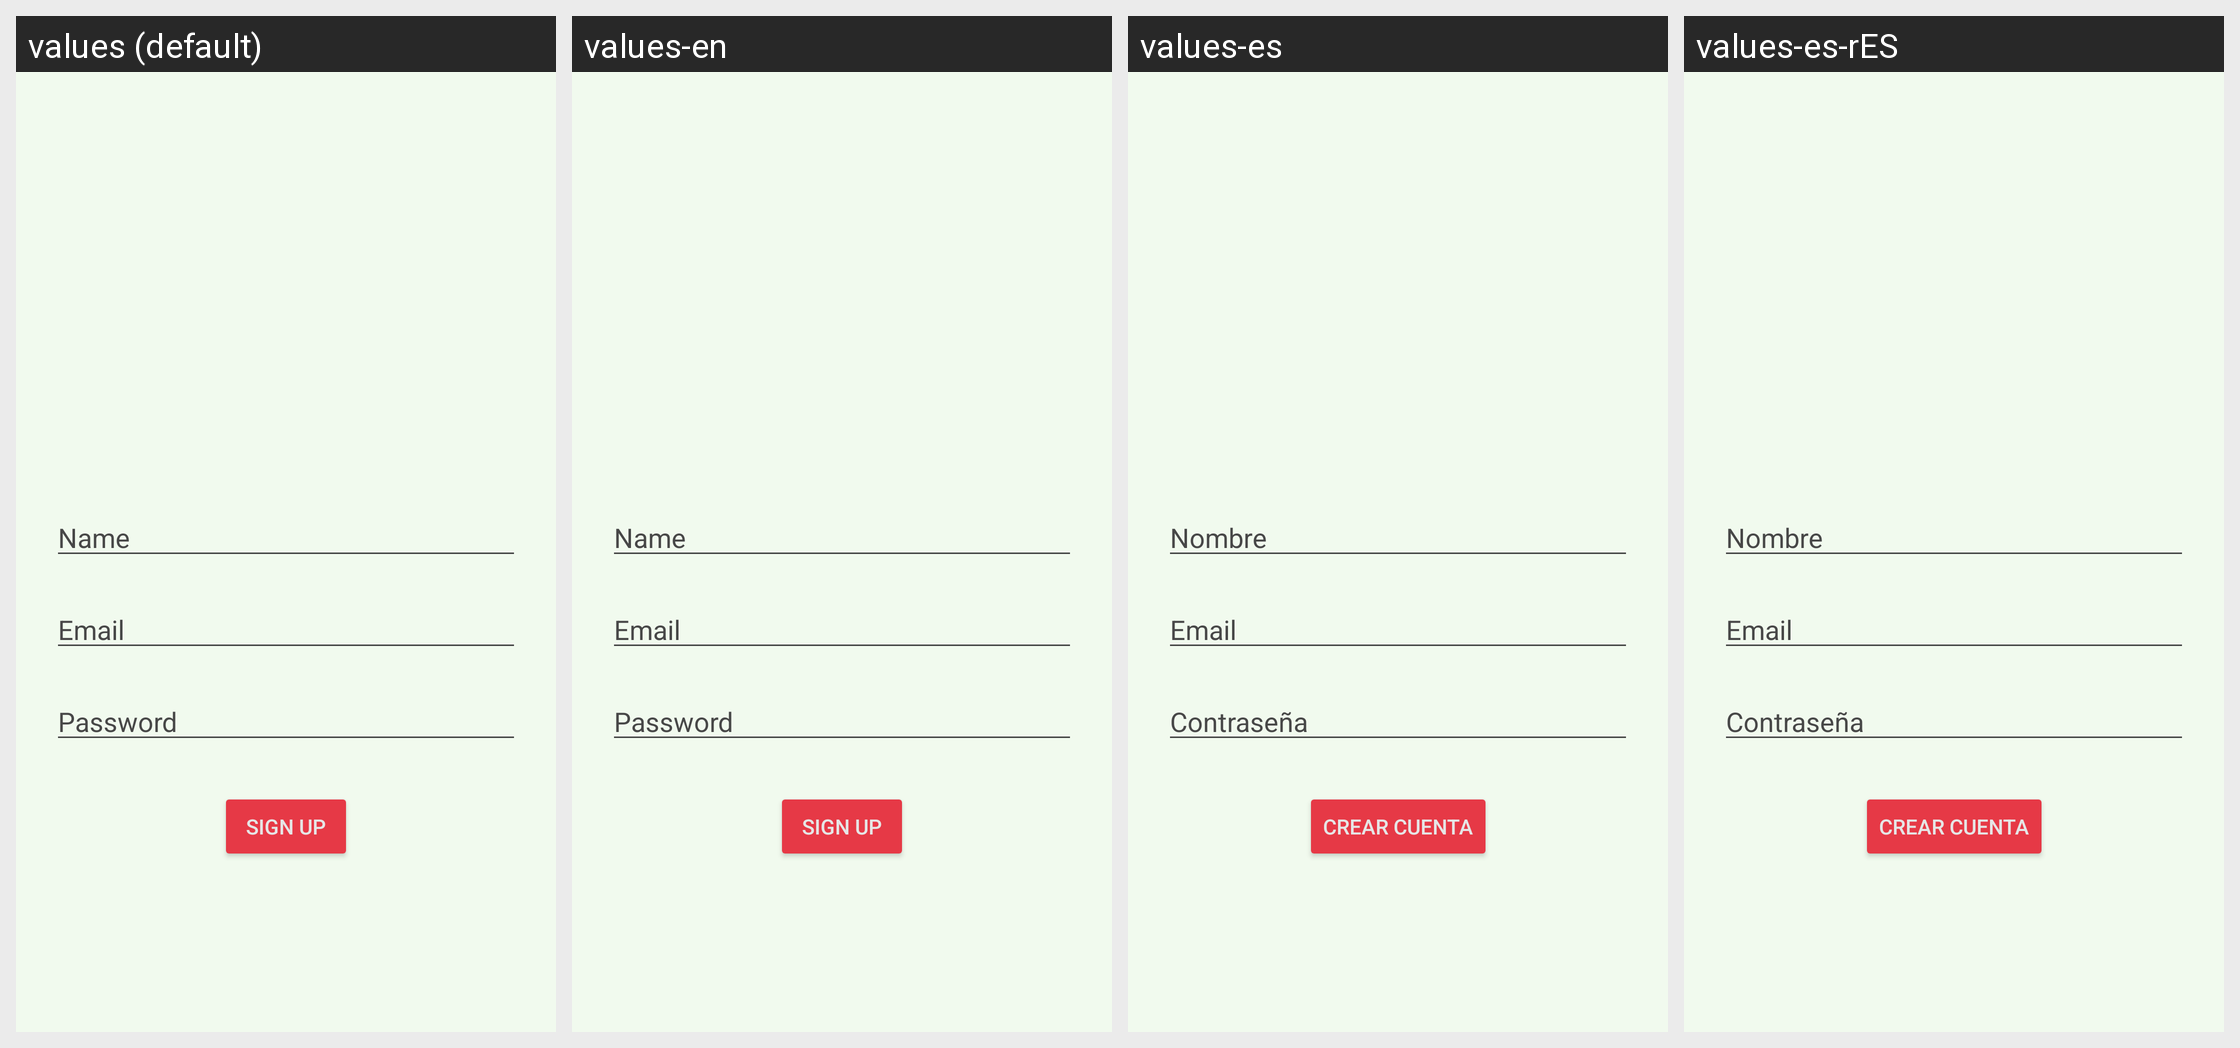

This grid shows one Android layout under several languages. Give, for every string resource on the screen, its name, the default text and each shown locale's text.
Android screen res/layout/activity_sign_up.xml rendered under 4 locales, left to right: values (default), values-en, values-es, values-es-rES. Device: Nexus 5 (rendered at 1080×1920; each locale shown at half size, 540×960, under a caption strip naming it); theme Theme.HealthWatch.
Strings drawn on this screen, with the default value and each locale's value (text and hints the layout hard-codes appear in the picture but are not listed):

name
  values: Name
  values-en: Name
  values-es: Nombre
  values-es-rES: Nombre  [from values-es]

prompt_email
  values: Email
  values-en: Email
  values-es: Email
  values-es-rES: Email

prompt_password
  values: Password
  values-en: Password
  values-es: Contraseña
  values-es-rES: Contraseña

action_sign_up
  values: Sign up
  values-en: Sign up
  values-es: Crear cuenta
  values-es-rES: Crear cuenta
